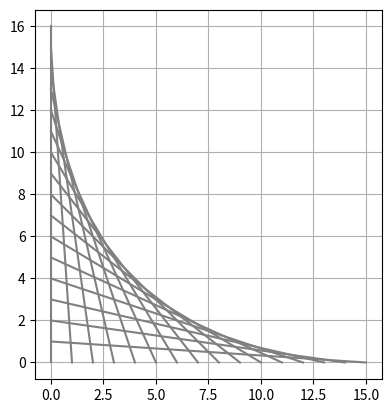

The script that saved this image:
import matplotlib.pyplot as plot

N = 16
for i in range(N):
	plot.gca().add_line(plot.Line2D((0, i), (N - i, 0), color = '.5'))

plot.grid(True)
plot.axis('scaled')
plot.show()
